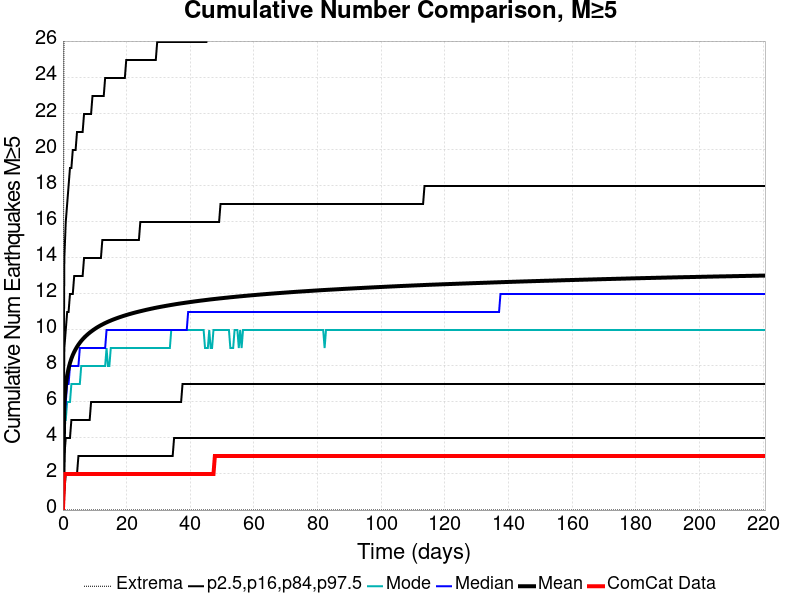

Source data for this figure (header and first rows):
Time (days), ComCat Data, Simulation Mean, Simulation Median, Simulation Mode, Simulation Minimum, Simulation Maximum, 2.5 %-ile, 16 %-ile, 84 %-ile, 97.5 %-ile
0.0, 0.0, 0.0, 0.0, 0.0, 0.0, 0.0, 0.0, 0.0, 0.0, 0.0
0.442, 2.0, 5.957, 5.0, 5.0, 0.0, 36.0, 1.0, 3.0, 9.0, 14.0
0.884, 2.0, 6.923, 6.0, 5.0, 0.0, 40.0, 2.0, 4.0, 10.0, 16.0
1.326, 2.0, 7.48, 7.0, 6.0, 0.0, 43.0, 2.0, 4.0, 11.0, 17.0
1.768, 2.0, 7.868, 7.0, 6.0, 0.0, 44.0, 2.0, 4.0, 11.0, 18.0
2.21, 2.0, 8.169, 8.0, 6.0, 0.0, 45.0, 2.0, 4.0, 12.0, 19.0
2.652, 2.0, 8.411, 8.0, 7.0, 0.0, 46.0, 2.0, 5.0, 12.0, 19.0
3.094, 2.0, 8.612, 8.0, 7.0, 0.0, 47.0, 2.0, 5.0, 12.0, 20.0
3.536, 2.0, 8.782, 8.0, 7.0, 0.0, 49.0, 2.0, 5.0, 13.0, 20.0
3.978, 2.0, 8.932, 8.0, 7.0, 0.0, 49.0, 2.0, 5.0, 13.0, 20.0
4.42, 2.0, 9.066, 8.0, 7.0, 0.0, 49.0, 2.0, 5.0, 13.0, 21.0
4.862, 2.0, 9.186, 8.0, 7.0, 0.0, 49.0, 3.0, 5.0, 13.0, 21.0
5.304, 2.0, 9.294, 9.0, 7.0, 0.0, 50.0, 3.0, 5.0, 13.0, 21.0
5.746, 2.0, 9.395, 9.0, 8.0, 0.0, 50.0, 3.0, 5.0, 13.0, 21.0
6.188, 2.0, 9.485, 9.0, 8.0, 0.0, 50.0, 3.0, 5.0, 13.0, 21.0
6.63, 2.0, 9.569, 9.0, 8.0, 0.0, 53.0, 3.0, 5.0, 14.0, 22.0
7.072, 2.0, 9.648, 9.0, 8.0, 0.0, 57.0, 3.0, 5.0, 14.0, 22.0
7.514, 2.0, 9.719, 9.0, 8.0, 0.0, 61.0, 3.0, 5.0, 14.0, 22.0
7.956, 2.0, 9.789, 9.0, 8.0, 0.0, 61.0, 3.0, 5.0, 14.0, 22.0
8.398, 2.0, 9.853, 9.0, 8.0, 0.0, 62.0, 3.0, 5.0, 14.0, 22.0
8.84, 2.0, 9.913, 9.0, 8.0, 0.0, 62.0, 3.0, 6.0, 14.0, 22.0
9.282, 2.0, 9.971, 9.0, 8.0, 0.0, 62.0, 3.0, 6.0, 14.0, 23.0
9.724, 2.0, 10.03, 9.0, 8.0, 0.0, 63.0, 3.0, 6.0, 14.0, 23.0
10.17, 2.0, 10.08, 9.0, 8.0, 0.0, 65.0, 3.0, 6.0, 14.0, 23.0
10.61, 2.0, 10.13, 9.0, 8.0, 0.0, 66.0, 3.0, 6.0, 14.0, 23.0
11.05, 2.0, 10.18, 9.0, 8.0, 0.0, 66.0, 3.0, 6.0, 14.0, 23.0
11.49, 2.0, 10.22, 9.0, 8.0, 0.0, 66.0, 3.0, 6.0, 14.0, 23.0
11.93, 2.0, 10.27, 9.0, 8.0, 0.0, 68.0, 3.0, 6.0, 14.0, 23.0
12.38, 2.0, 10.31, 9.0, 8.0, 0.0, 68.0, 3.0, 6.0, 15.0, 23.0
12.82, 2.0, 10.35, 9.0, 8.0, 0.0, 69.0, 3.0, 6.0, 15.0, 23.0
13.26, 2.0, 10.39, 9.0, 8.0, 0.0, 69.0, 3.0, 6.0, 15.0, 24.0
13.7, 2.0, 10.42, 10.0, 9.0, 0.0, 70.0, 3.0, 6.0, 15.0, 24.0
14.14, 2.0, 10.46, 10.0, 8.0, 0.0, 71.0, 3.0, 6.0, 15.0, 24.0
14.59, 2.0, 10.49, 10.0, 8.0, 0.0, 71.0, 3.0, 6.0, 15.0, 24.0
15.03, 2.0, 10.53, 10.0, 9.0, 0.0, 71.0, 3.0, 6.0, 15.0, 24.0
15.47, 2.0, 10.56, 10.0, 9.0, 0.0, 71.0, 3.0, 6.0, 15.0, 24.0
15.91, 2.0, 10.59, 10.0, 9.0, 0.0, 71.0, 3.0, 6.0, 15.0, 24.0
16.35, 2.0, 10.62, 10.0, 9.0, 0.0, 71.0, 3.0, 6.0, 15.0, 24.0
16.8, 2.0, 10.65, 10.0, 9.0, 0.0, 73.0, 3.0, 6.0, 15.0, 24.0
17.24, 2.0, 10.68, 10.0, 9.0, 0.0, 73.0, 3.0, 6.0, 15.0, 24.0
17.68, 2.0, 10.7, 10.0, 9.0, 0.0, 73.0, 3.0, 6.0, 15.0, 24.0
18.12, 2.0, 10.73, 10.0, 9.0, 0.0, 73.0, 3.0, 6.0, 15.0, 24.0
18.56, 2.0, 10.76, 10.0, 9.0, 0.0, 73.0, 3.0, 6.0, 15.0, 24.0
19.01, 2.0, 10.78, 10.0, 9.0, 0.0, 73.0, 3.0, 6.0, 15.0, 24.0
19.45, 2.0, 10.81, 10.0, 9.0, 0.0, 73.0, 3.0, 6.0, 15.0, 24.0
19.89, 2.0, 10.83, 10.0, 9.0, 0.0, 74.0, 3.0, 6.0, 15.0, 25.0
20.33, 2.0, 10.86, 10.0, 9.0, 0.0, 75.0, 3.0, 6.0, 15.0, 25.0
20.77, 2.0, 10.88, 10.0, 9.0, 0.0, 75.0, 3.0, 6.0, 15.0, 25.0
21.22, 2.0, 10.9, 10.0, 9.0, 0.0, 75.0, 3.0, 6.0, 15.0, 25.0
21.66, 2.0, 10.92, 10.0, 9.0, 0.0, 75.0, 3.0, 6.0, 15.0, 25.0
22.1, 2.0, 10.94, 10.0, 9.0, 0.0, 75.0, 3.0, 6.0, 15.0, 25.0
22.54, 2.0, 10.96, 10.0, 9.0, 0.0, 75.0, 3.0, 6.0, 15.0, 25.0
22.98, 2.0, 10.99, 10.0, 9.0, 0.0, 75.0, 3.0, 6.0, 15.0, 25.0
23.43, 2.0, 11.01, 10.0, 9.0, 0.0, 75.0, 3.0, 6.0, 15.0, 25.0
23.87, 2.0, 11.02, 10.0, 9.0, 0.0, 75.0, 3.0, 6.0, 15.0, 25.0
24.31, 2.0, 11.04, 10.0, 9.0, 0.0, 75.0, 3.0, 6.0, 16.0, 25.0
24.75, 2.0, 11.06, 10.0, 9.0, 0.0, 75.0, 3.0, 6.0, 16.0, 25.0
25.19, 2.0, 11.08, 10.0, 9.0, 0.0, 75.0, 3.0, 6.0, 16.0, 25.0
25.64, 2.0, 11.1, 10.0, 9.0, 0.0, 75.0, 3.0, 6.0, 16.0, 25.0
26.08, 2.0, 11.12, 10.0, 9.0, 0.0, 75.0, 3.0, 6.0, 16.0, 25.0
... 440 more rows
